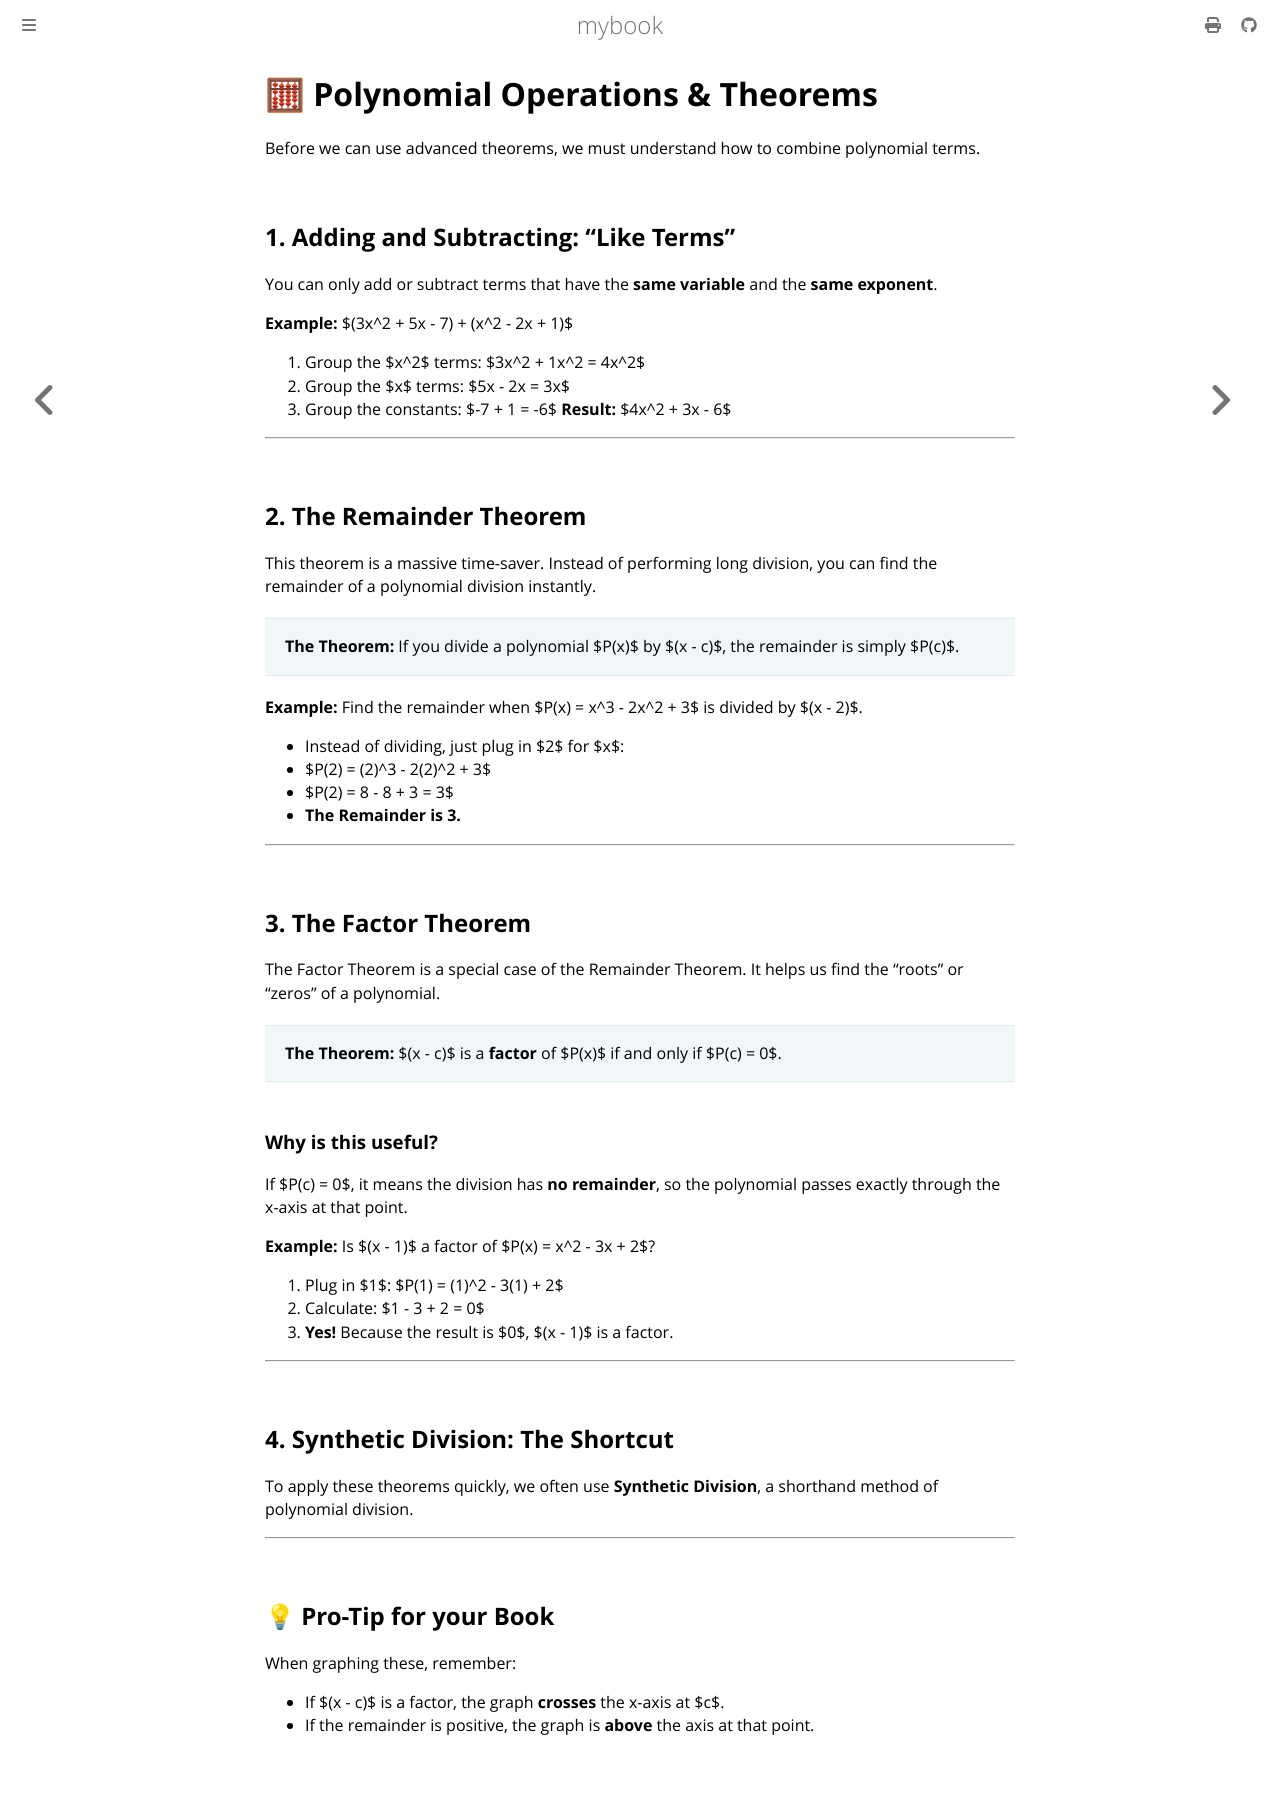

repository: mhabib12345/proportion-book · page: polynomial_theorems.html · generator: mdbook

# 🧮 Polynomial Operations & Theorems

Before we can use advanced theorems, we must understand how to combine polynomial terms.

## 1. Adding and Subtracting: "Like Terms"
You can only add or subtract terms that have the **same variable** and the **same exponent**.

**Example:** $(3x^2 + 5x - 7) + (x^2 - 2x + 1)$
1. Group the $x^2$ terms: $3x^2 + 1x^2 = 4x^2$
2. Group the $x$ terms: $5x - 2x = 3x$
3. Group the constants: $-7 + 1 = -6$
**Result:** $4x^2 + 3x - 6$



---

## 2. The Remainder Theorem
This theorem is a massive time-saver. Instead of performing long division, you can find the remainder of a polynomial division instantly.

> **The Theorem:** If you divide a polynomial $P(x)$ by $(x - c)$, the remainder is simply $P(c)$.

**Example:** Find the remainder when $P(x) = x^3 - 2x^2 + 3$ is divided by $(x - 2)$.
* Instead of dividing, just plug in $2$ for $x$:
* $P(2) = (2)^3 - 2(2)^2 + 3$
* $P(2) = 8 - 8 + 3 = 3$
* **The Remainder is 3.**

---

## 3. The Factor Theorem
The Factor Theorem is a special case of the Remainder Theorem. It helps us find the "roots" or "zeros" of a polynomial.

> **The Theorem:** $(x - c)$ is a **factor** of $P(x)$ if and only if $P(c) = 0$.

### Why is this useful?
If $P(c) = 0$, it means the division has **no remainder**, so the polynomial passes exactly through the x-axis at that point.



**Example:** Is $(x - 1)$ a factor of $P(x) = x^2 - 3x + 2$?
1. Plug in $1$: $P(1) = (1)^2 - 3(1) + 2$
2. Calculate: $1 - 3 + 2 = 0$
3. **Yes!** Because the result is $0$, $(x - 1)$ is a factor.

---

## 4. Synthetic Division: The Shortcut
To apply these theorems quickly, we often use **Synthetic Division**, a shorthand method of polynomial division.



---

## 💡 Pro-Tip for your Book
When graphing these, remember:
* If $(x - c)$ is a factor, the graph **crosses** the x-axis at $c$.
* If the remainder is positive, the graph is **above** the axis at that point.
